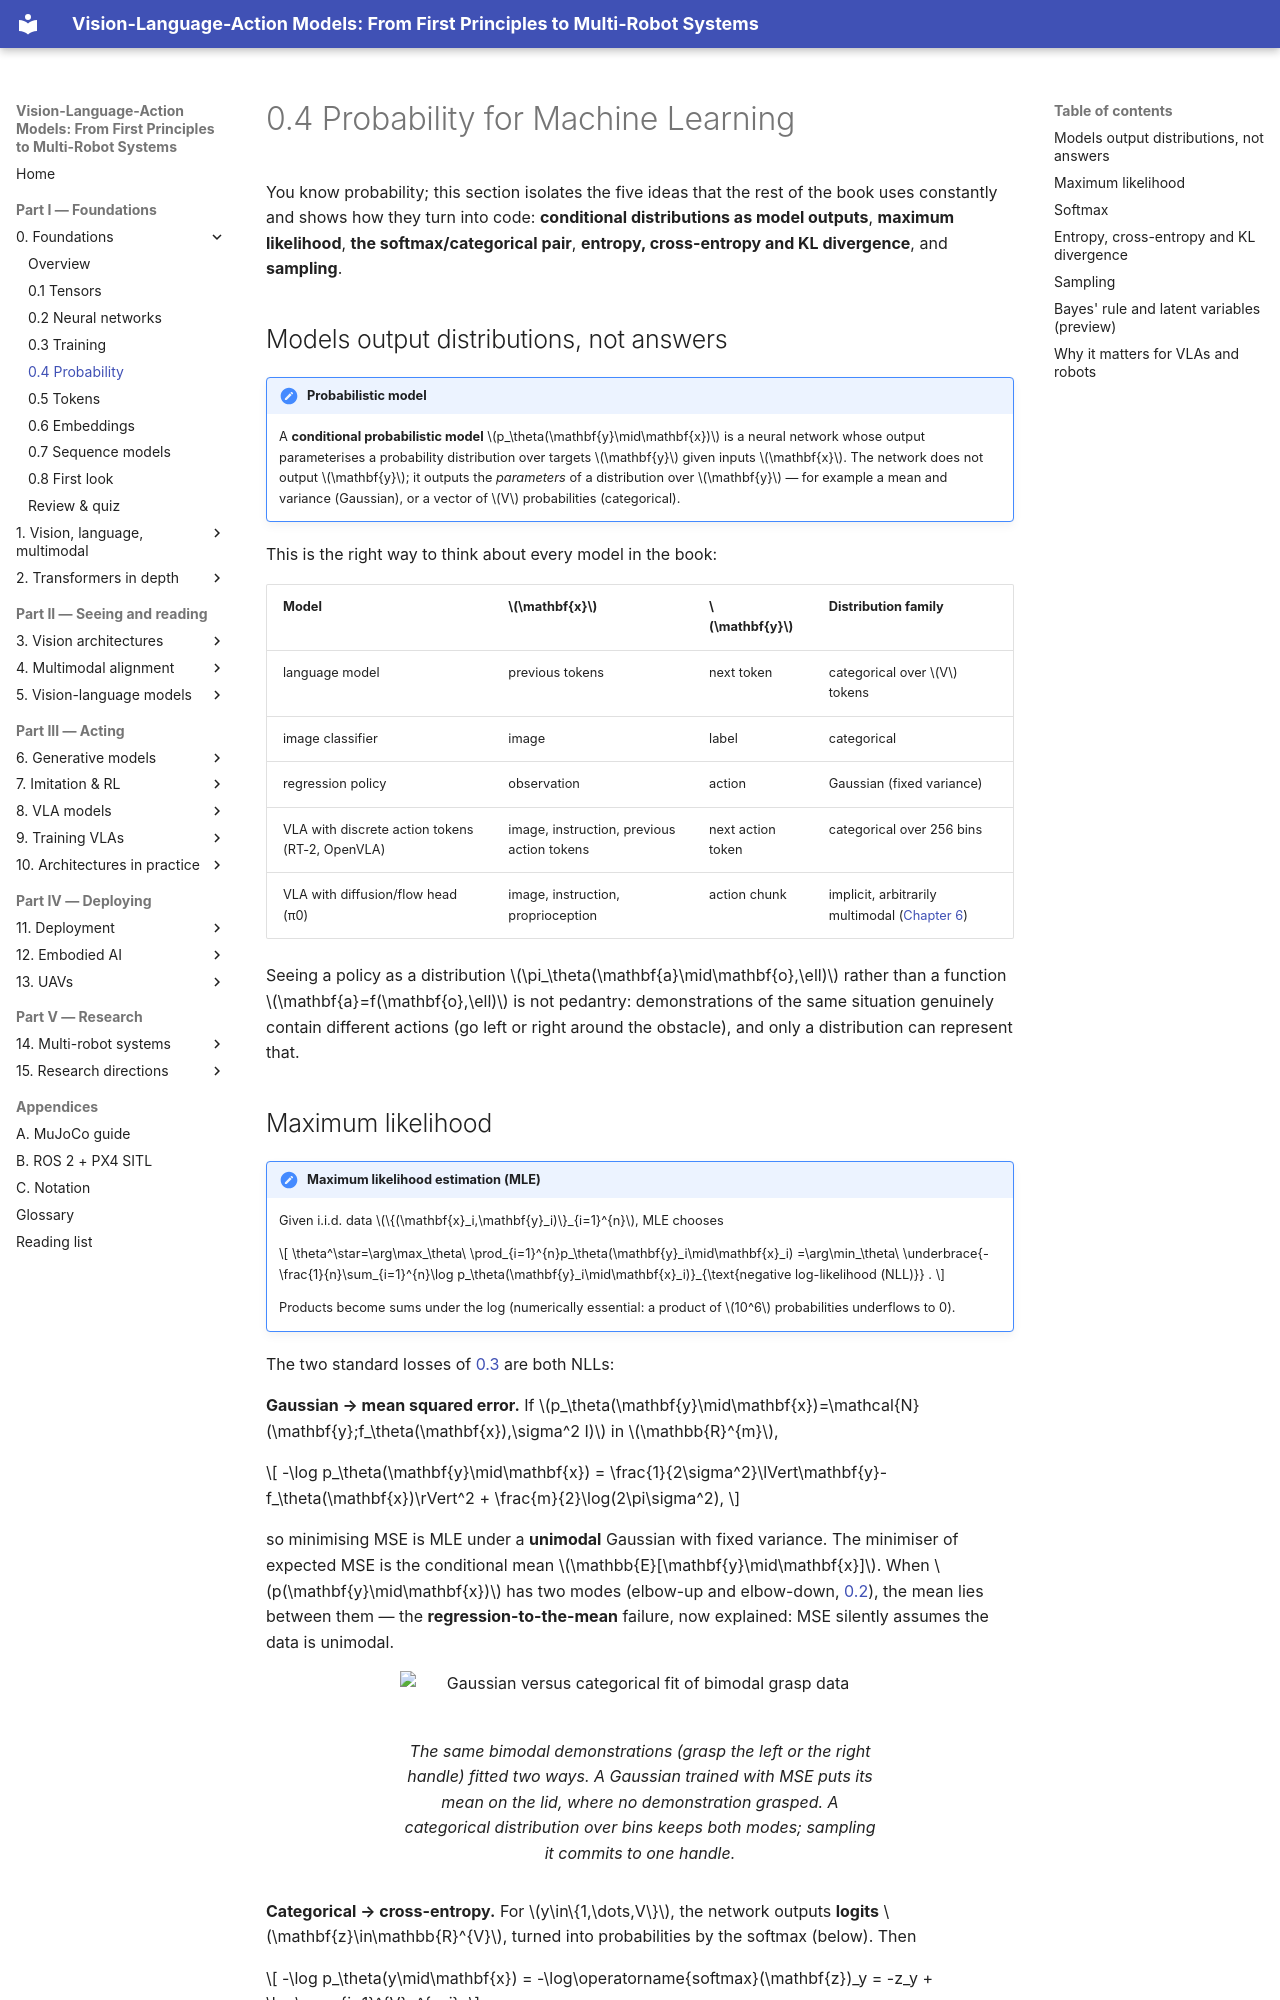

repository: invidia0/mr-vlas · page: chapters/00-foundations/probability.html · generator: mkdocs

# 0.4 Probability for Machine Learning

You know probability; this section isolates the five ideas that the rest of the book uses constantly and shows how they turn into code: **conditional distributions as model outputs**, **maximum likelihood**, **the softmax/categorical pair**, **entropy, cross-entropy and KL divergence**, and **sampling**.

## Models output distributions, not answers

!!! definition "Probabilistic model"
    A **conditional probabilistic model** $p_\theta(\mathbf{y}\mid\mathbf{x})$ is a neural network whose output parameterises a probability distribution over targets $\mathbf{y}$ given inputs $\mathbf{x}$. The network does not output $\mathbf{y}$; it outputs the *parameters* of a distribution over $\mathbf{y}$ — for example a mean and variance (Gaussian), or a vector of $V$ probabilities (categorical).

This is the right way to think about every model in the book:

| Model | $\mathbf{x}$ | $\mathbf{y}$ | Distribution family |
|---|---|---|---|
| language model | previous tokens | next token | categorical over $V$ tokens |
| image classifier | image | label | categorical |
| regression policy | observation | action | Gaussian (fixed variance) |
| VLA with discrete action tokens (RT-2, OpenVLA) | image, instruction, previous action tokens | next action token | categorical over 256 bins |
| VLA with diffusion/flow head (π0) | image, instruction, proprioception | action chunk | implicit, arbitrarily multimodal ([Chapter 6](../06-generative/index.md)) |

Seeing a policy as a distribution $\pi_\theta(\mathbf{a}\mid\mathbf{o},\ell)$ rather than a function $\mathbf{a}=f(\mathbf{o},\ell)$ is not pedantry: demonstrations of the same situation genuinely contain different actions (go left or right around the obstacle), and only a distribution can represent that.

## Maximum likelihood

!!! definition "Maximum likelihood estimation (MLE)"
    Given i.i.d. data $\{(\mathbf{x}_i,\mathbf{y}_i)\}_{i=1}^{n}$, MLE chooses

    $$
    \theta^\star=\arg\max_\theta\ \prod_{i=1}^{n}p_\theta(\mathbf{y}_i\mid\mathbf{x}_i)
    =\arg\min_\theta\ \underbrace{-\frac{1}{n}\sum_{i=1}^{n}\log p_\theta(\mathbf{y}_i\mid\mathbf{x}_i)}_{\text{negative log-likelihood (NLL)}} .
    $$

    Products become sums under the log (numerically essential: a product of $10^6$ probabilities underflows to 0).

The two standard losses of [0.3](training.md#loss-functions) are both NLLs:

**Gaussian → mean squared error.** If $p_\theta(\mathbf{y}\mid\mathbf{x})=\mathcal{N}(\mathbf{y};f_\theta(\mathbf{x}),\sigma^2 I)$ in $\mathbb{R}^{m}$,

$$
-\log p_\theta(\mathbf{y}\mid\mathbf{x}) = \frac{1}{2\sigma^2}\lVert\mathbf{y}-f_\theta(\mathbf{x})\rVert^2 + \frac{m}{2}\log(2\pi\sigma^2),
$$

so minimising MSE is MLE under a **unimodal** Gaussian with fixed variance. The minimiser of expected MSE is the conditional mean $\mathbb{E}[\mathbf{y}\mid\mathbf{x}]$. When $p(\mathbf{y}\mid\mathbf{x})$ has two modes (elbow-up and elbow-down, [0.2](neural-networks.md#a-robotics-example-learning-inverse-kinematics)), the mean lies between them — the **regression-to-the-mean** failure, now explained: MSE silently assumes the data is unimodal.

<figure markdown="span">
  ![Gaussian versus categorical fit of bimodal grasp data](../../assets/figures/mse-vs-categorical.svg)
  <figcaption markdown="span">The same bimodal demonstrations (grasp the left or the right handle) fitted two ways. A Gaussian trained with MSE puts its mean on the lid, where no demonstration grasped. A categorical distribution over bins keeps both modes; sampling it commits to one handle.</figcaption>
</figure>

**Categorical → cross-entropy.** For $y\in\{1,\dots,V\}$, the network outputs **logits** $\mathbf{z}\in\mathbb{R}^{V}$, turned into probabilities by the softmax (below). Then

$$
-\log p_\theta(y\mid\mathbf{x}) = -\log\operatorname{softmax}(\mathbf{z})_y = -z_y + \log\sum_{j=1}^{V}e^{z_j}.
$$

A categorical distribution can represent *any* distribution over $V$ outcomes, including multimodal ones. This is a major reason why early VLAs discretised actions into bins and predicted them like words ([Chapter 8](../08-vla/index.md)).
